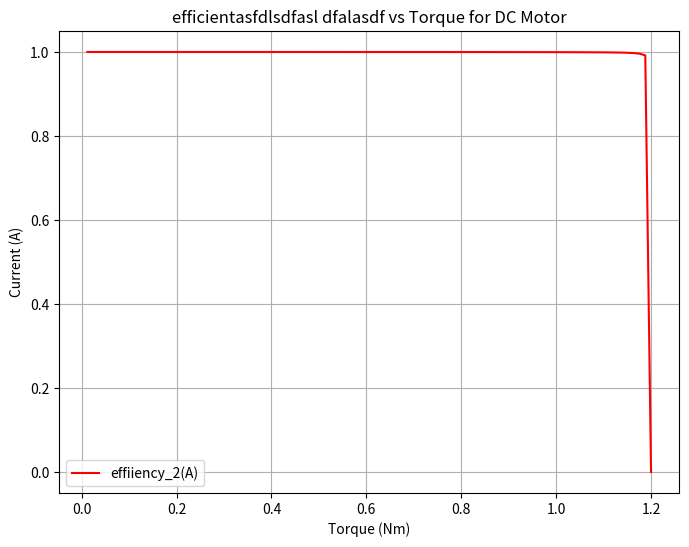

This chart was generated by the following Python code:
import matplotlib.pyplot as plt
import numpy as np

# Define speed range for the motor
speed = np.linspace(0, 100, 100)  # Speed in percentage (0-100)

# Define torque vs speed characteristics
stall_torque = 1.2  # Maximum torque at stall (Nm)
torque = stall_torque * (1 - speed / 100)  # Linear decrease

# Power vs speed characteristics
max_power = 0.6  # Peak power (W) for this motor example
power = max_power * (4 * speed * (100 - speed) / 10000)  # Parabolic curve

# Efficiency vs speed characteristics
max_efficiency = 90  # Maximum efficiency in percentage
efficiency = max_efficiency * (1 - (speed - 50)**2 / 2500)  # Bell curve

# Current vs torque characteristics
max_current = 10  # Maximum current at stall (A)
current = max_current * (torque / stall_torque)  # Linear increase

efficiency_2 = torque * speed / (torque * speed + (.01*current)**2)
# Plotting the curves
'''
# Torque vs Speed
plt.figure(figsize=(8, 6))
plt.plot(speed, torque, label="Torque (Nm)", color="blue")
plt.xlabel("Speed (%)")
plt.ylabel("Torque (Nm)")
plt.title("Torque vs Speed for DC Motor")
plt.legend()
plt.grid(True)
plt.show()

# Power vs Speed
plt.figure(figsize=(8, 6))
plt.plot(speed, power, label="Power (W)", color="green")
plt.xlabel("Speed (%)")
plt.ylabel("Power (W)")
plt.title("Power vs Speed for DC Motor")
plt.legend()
plt.grid(True)
plt.show()

# Efficiency vs Speed
plt.figure(figsize=(8, 6))
plt.plot(speed, efficiency, label="Efficiency (%)", color="orange")
plt.xlabel("Speed (%)")
plt.ylabel("Efficiency (%)")
plt.title("Efficiency vs Speed for DC Motor")
plt.legend()
plt.grid(True)
plt.show()

# Current vs Torque
plt.figure(figsize=(8, 6))
plt.plot(torque, current, label="Current (A)", color="red")
plt.xlabel("Torque (Nm)")
plt.ylabel("Current (A)")
plt.title("Current vs Torque for DC Motor")
plt.legend()
plt.grid(True)
plt.show()
'''
# Current vs Torque
plt.figure(figsize=(8, 6))
plt.plot(torque,efficiency_2, label="effiiency_2(A)", color="red")
plt.xlabel("Torque (Nm)")
plt.ylabel("Current (A)")
plt.title("efficientasfdlsdfasl dfalasdf vs Torque for DC Motor")
plt.legend()
plt.grid(True)
plt.show()